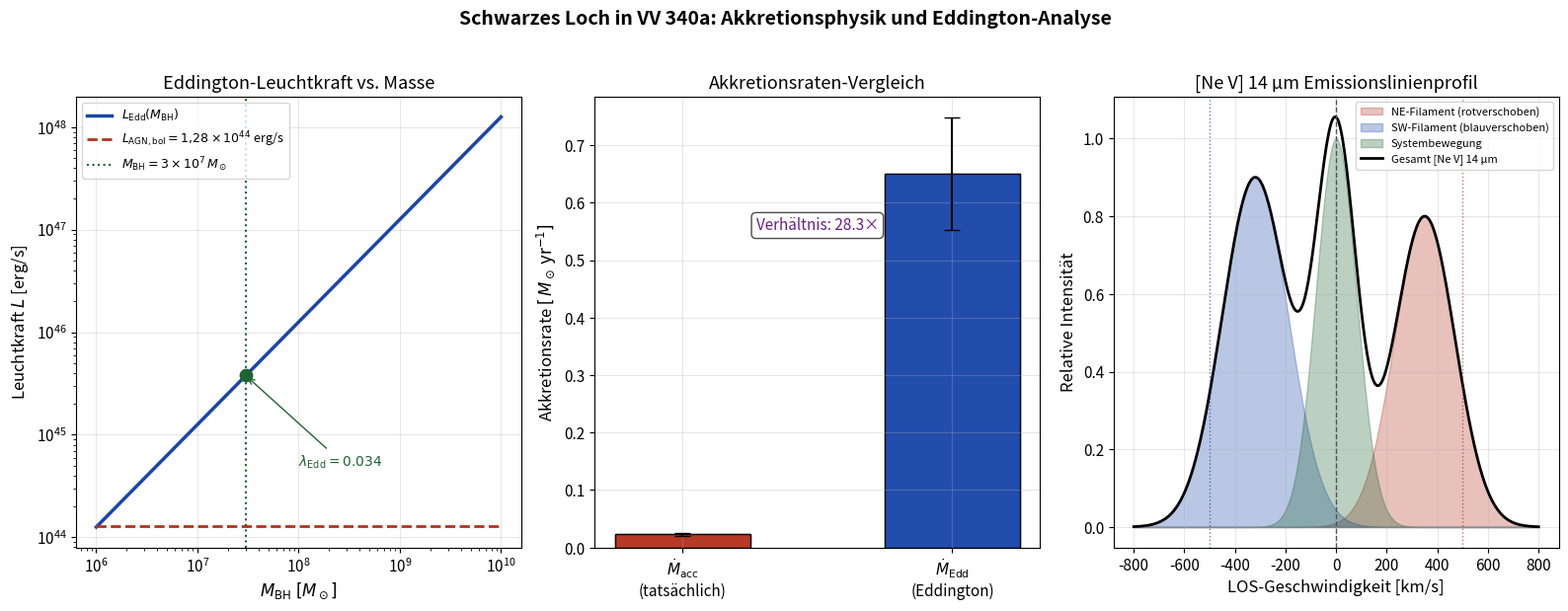
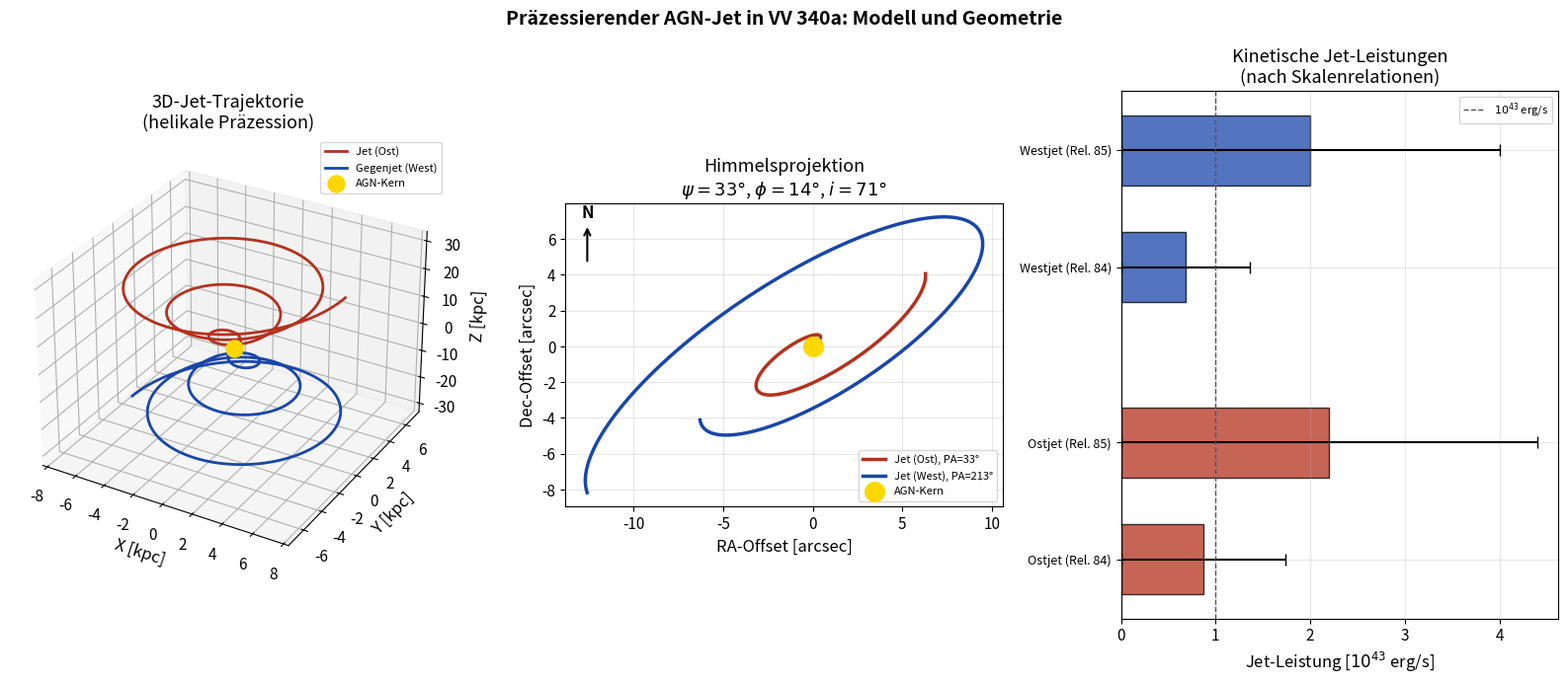
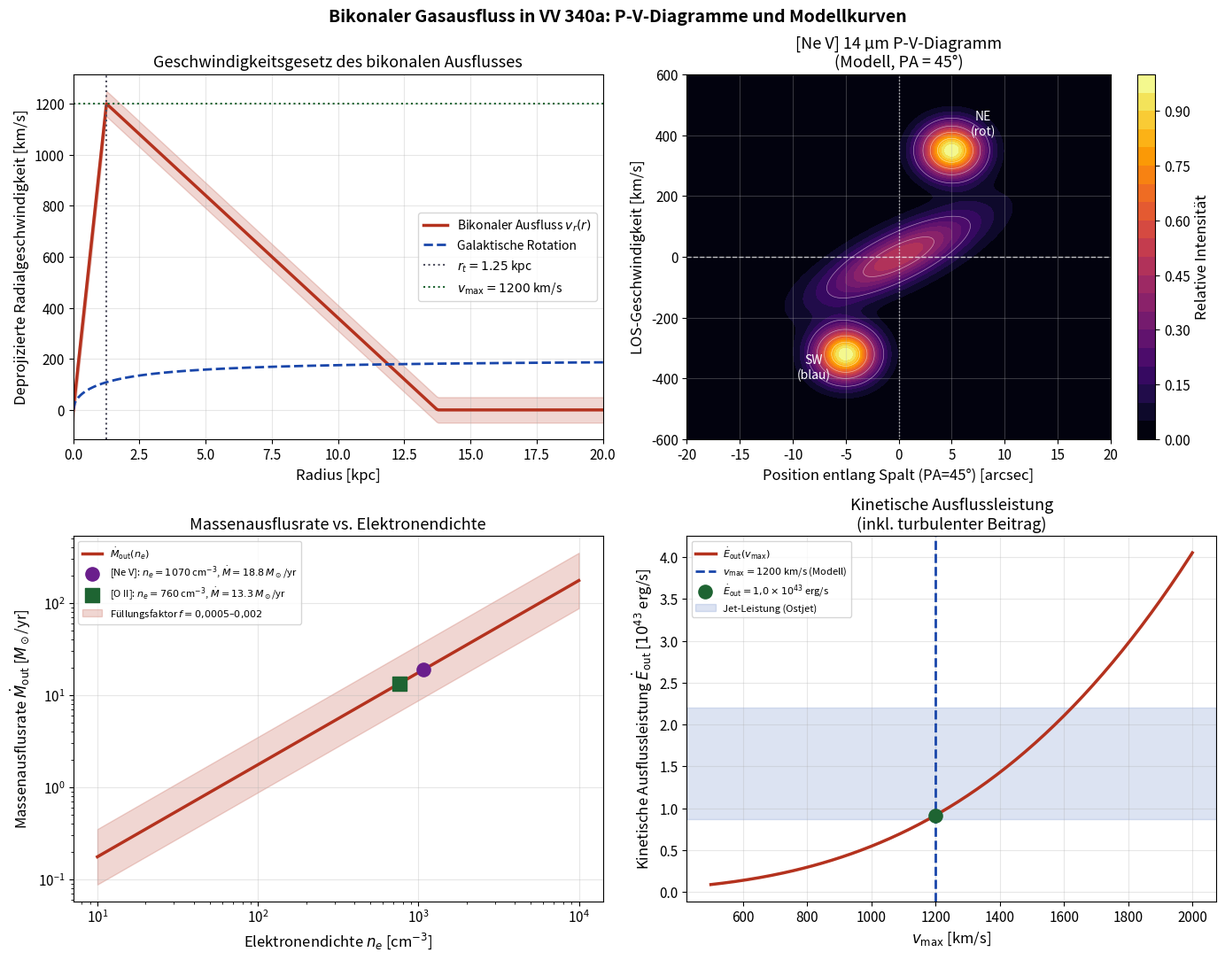
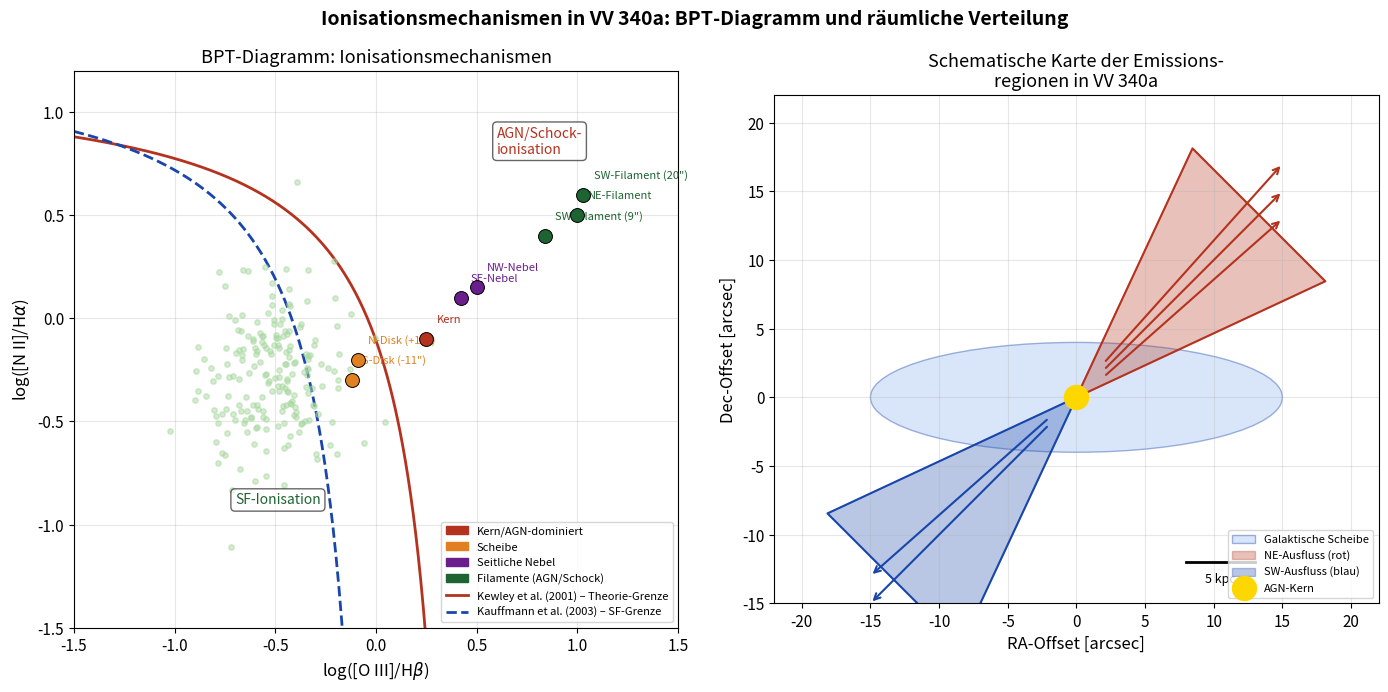
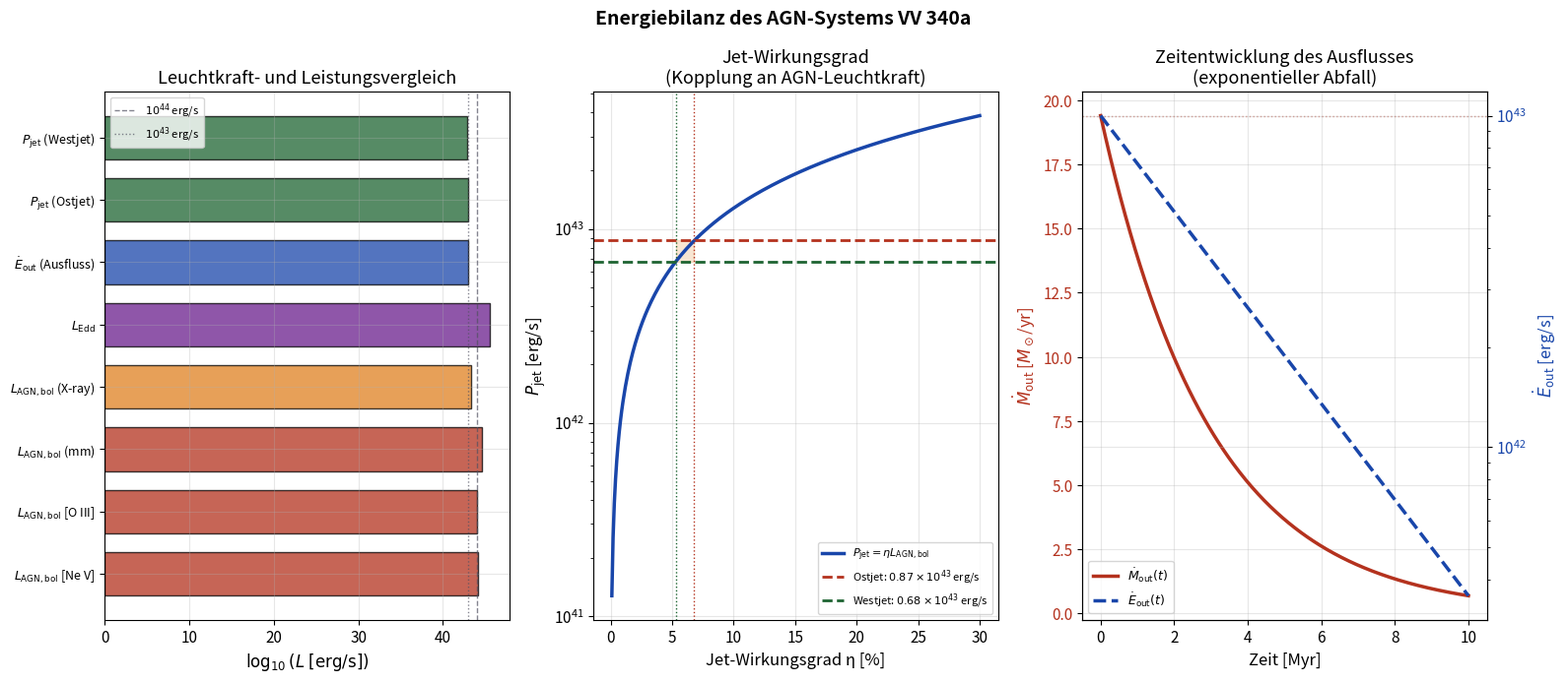
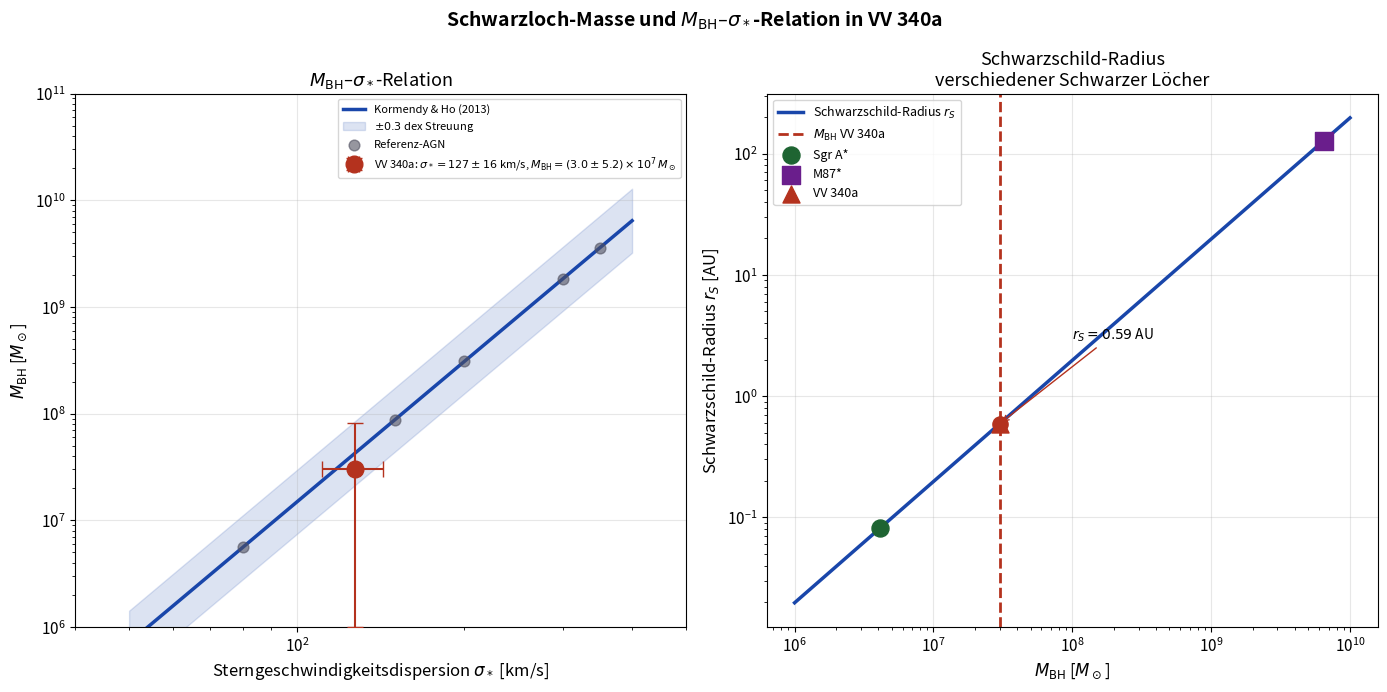
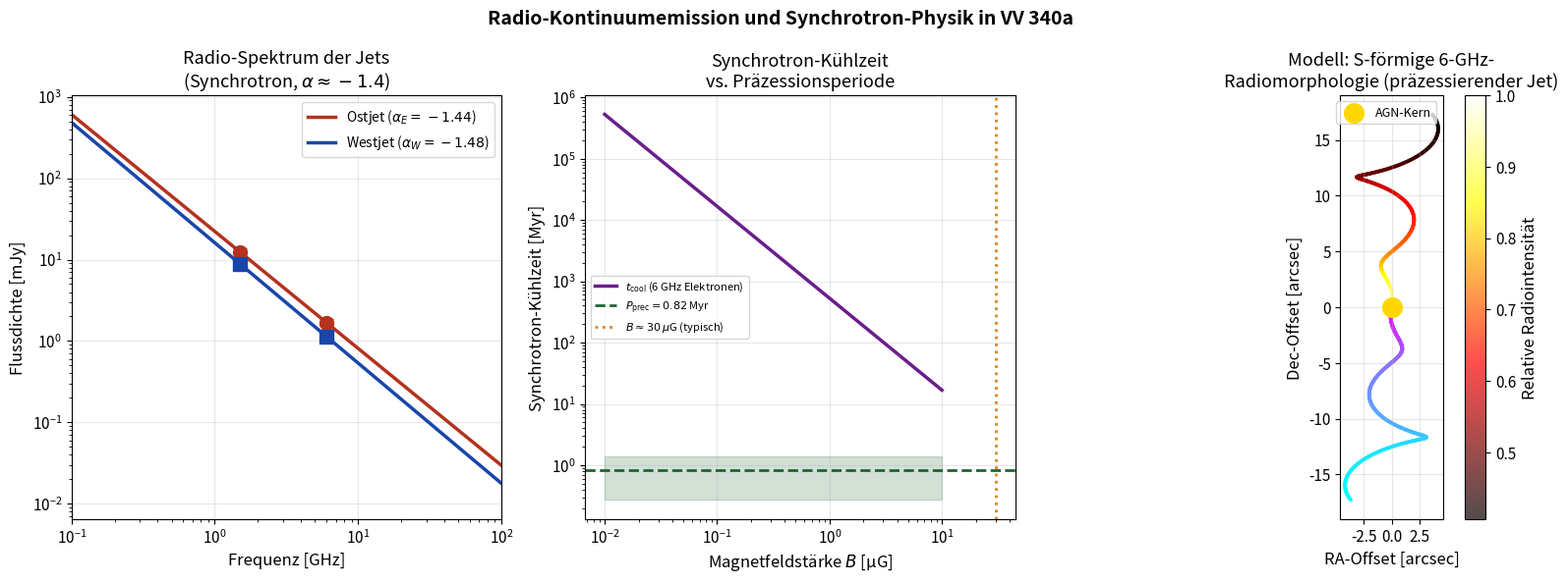
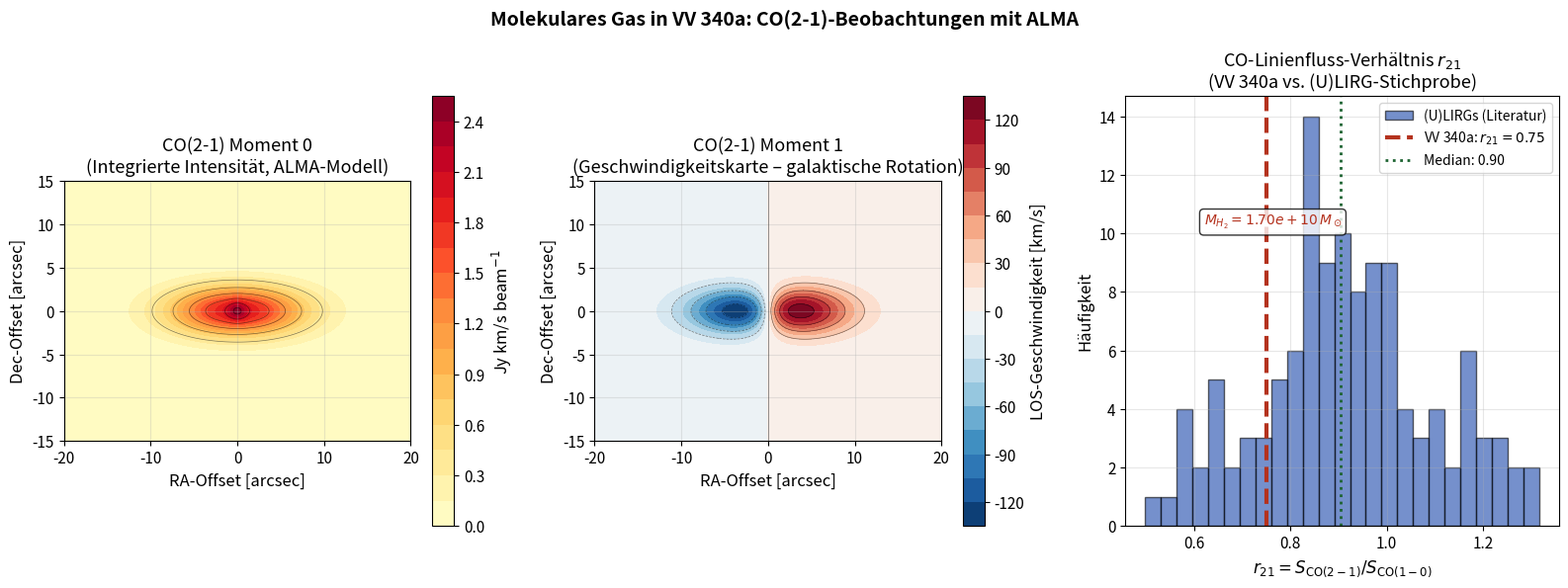
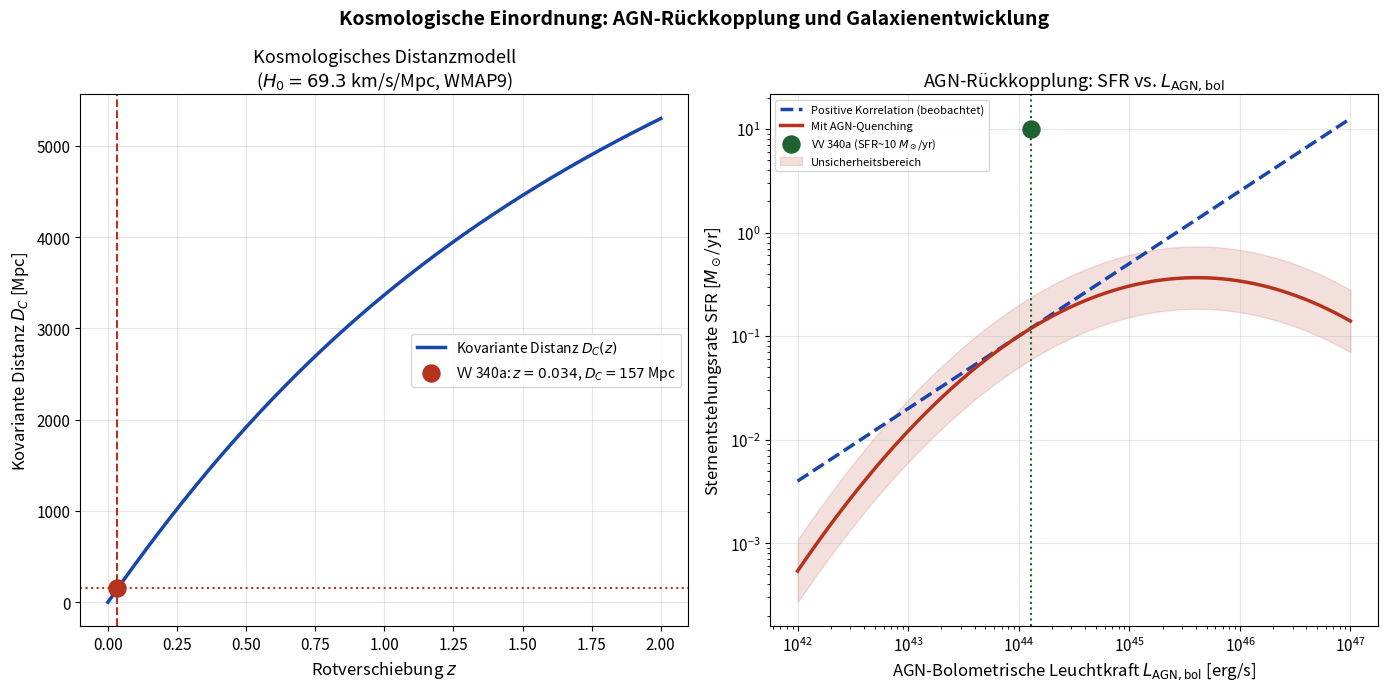
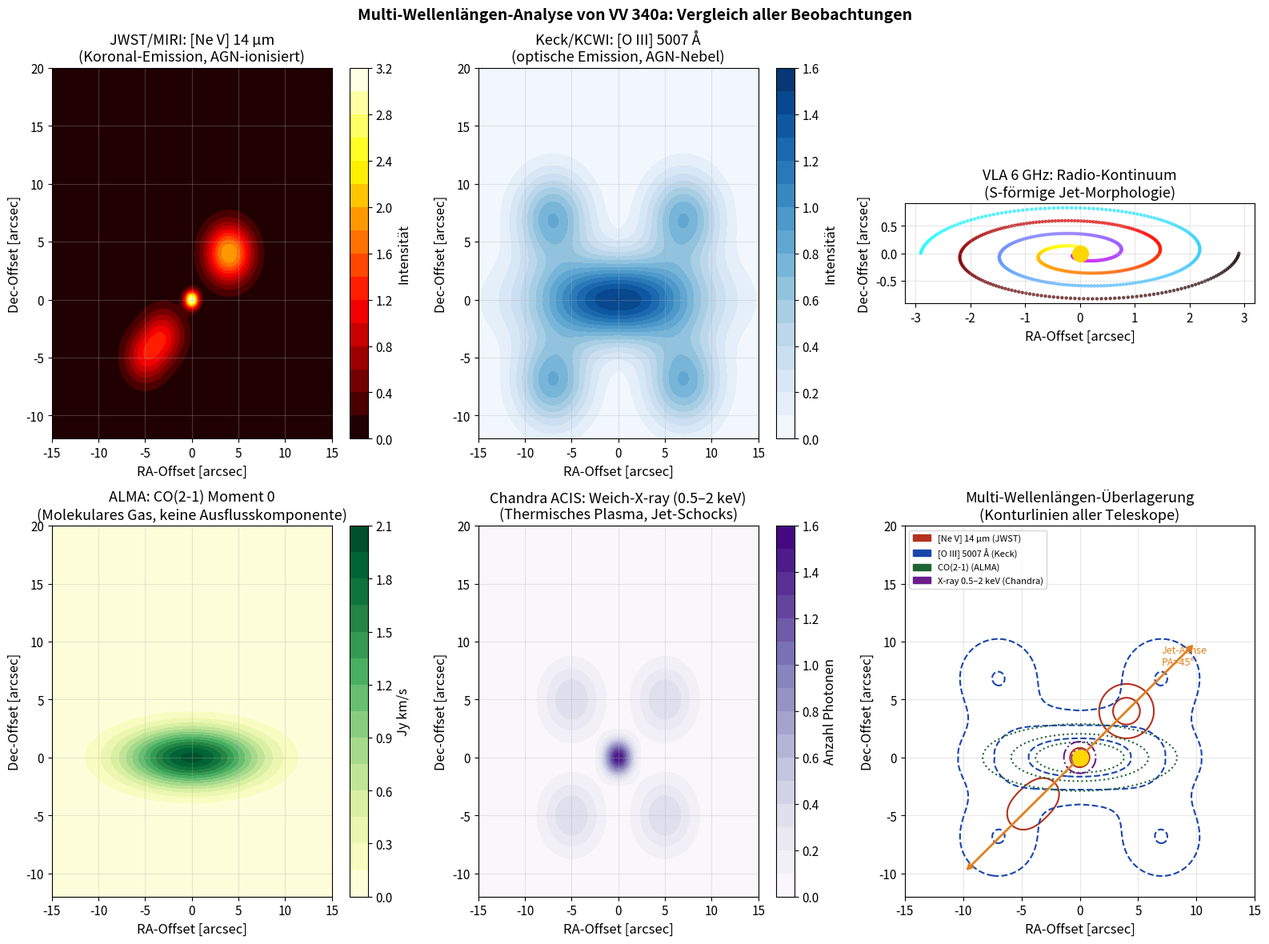

The matplotlib source for these figures, in order:
#!/usr/bin/env python3
# -*- coding: utf-8 -*-
"""
Generierung aller matplotlib-Plots für das neue Kapitel:
"Präzessierender AGN-Jet in VV 340a: Physikalische Analyse und kosmologische Einordnung"
Basierend auf: Kader et al. (2026), Science 391, 911, DOI: 10.1126/science.adp8989
"""

import numpy as np
import matplotlib
matplotlib.use('Agg')
import matplotlib.pyplot as plt
import matplotlib.patches as mpatches
from matplotlib.patches import FancyArrowPatch, Arc, Circle, FancyBboxPatch
from matplotlib.gridspec import GridSpec
from scipy.integrate import odeint
import warnings
warnings.filterwarnings('ignore')

# Farb-Palette (konsistent mit dem LaTeX-Dokument)
BLUE   = '#1946AA'
RED    = '#B4321E'
GREEN  = '#1E6432'
ORANGE = '#E08020'
PURPLE = '#6A1E8C'
GRAY   = '#505060'
LGREEN = '#A8D8A0'
LBLUE  = '#A0C0F0'
LRED   = '#F0A0A0'

DPI = 150
FIGSIZE_WIDE = (14, 6)
FIGSIZE_SQ   = (12, 10)
FIGSIZE_TALL = (12, 12)

plt.rcParams.update({
    'font.size': 11,
    'axes.titlesize': 13,
    'axes.labelsize': 12,
    'legend.fontsize': 10,
    'figure.dpi': DPI,
    'axes.grid': True,
    'grid.alpha': 0.3,
})

# ─────────────────────────────────────────────────────────────────────────────
# PLOT 1 – Eddington-Verhältnis und Akkretionsrate
# ─────────────────────────────────────────────────────────────────────────────
def plot_eddington_ratio():
    fig, axes = plt.subplots(1, 3, figsize=(16, 6))
    fig.suptitle('Schwarzes Loch in VV 340a: Akkretionsphysik und Eddington-Analyse',
                 fontsize=14, fontweight='bold', y=1.02)

    # --- Teilplot 1: Eddington-Leuchtdichte vs. Schwarzlochmasse ---
    ax = axes[0]
    M_BH = np.logspace(6, 10, 300)   # in M_sun
    L_Edd = 1.26e38 * M_BH           # erg/s
    L_AGN = 1.28e44 * np.ones_like(M_BH)  # gemessener Wert

    ax.loglog(M_BH, L_Edd, color=BLUE, lw=2.5, label=r'$L_\mathrm{Edd}(M_\mathrm{BH})$')
    ax.loglog(M_BH, L_AGN, color=RED, lw=2, ls='--', label=r'$L_\mathrm{AGN,bol} = 1{,}28\times10^{44}$ erg/s')
    M_meas = 3.0e7
    ax.axvline(M_meas, color=GREEN, lw=1.5, ls=':', label=r'$M_\mathrm{BH} = 3\times10^7\,M_\odot$')
    ax.scatter([M_meas], [1.26e38 * M_meas], color=GREEN, s=80, zorder=5)
    # Eddington ratio
    lam = 1.28e44 / (1.26e38 * M_meas)
    ax.annotate(fr'$\lambda_\mathrm{{Edd}} = {lam:.3f}$',
                xy=(M_meas, 1.26e38 * M_meas), xytext=(1e8, 5e44),
                arrowprops=dict(arrowstyle='->', color=GREEN), fontsize=10, color=GREEN)
    ax.set_xlabel(r'$M_\mathrm{BH}\;[M_\odot]$')
    ax.set_ylabel(r'Leuchtkraft $L$ [erg/s]')
    ax.set_title('Eddington-Leuchtkraft vs. Masse')
    ax.legend(fontsize=9)

    # --- Teilplot 2: Akkretionsrate-Vergleich ---
    ax = axes[1]
    categories = ['$\dot{M}_\mathrm{acc}$\n(gemessen)', '$\dot{M}_\mathrm{Edd}$\n(Eddington)', 'Faktor 27']
    values = [2.3e-2, 0.035 * 6.5e-1, 2.3e-2]  # vereinfacht zur Darstellung
    # Balkendiagramm mit Fehlerbalken
    M_acc = 2.3e-2    # M_sun/yr
    M_Edd_rate = 6.5e-1   # M_sun/yr (Eddington rate aus Papier)
    bars = ax.bar([0, 1], [M_acc, M_Edd_rate], color=[RED, BLUE], alpha=0.8,
                  edgecolor='black', width=0.5)
    ax.bar([0], [M_acc], color=RED, alpha=0.8, edgecolor='black', width=0.5,
           yerr=0.1*M_acc, capsize=6)
    ax.bar([1], [M_Edd_rate], color=BLUE, alpha=0.8, edgecolor='black', width=0.5,
           yerr=0.15*M_Edd_rate, capsize=6)
    ax.set_xticks([0, 1])
    ax.set_xticklabels([r'$\dot{M}_\mathrm{acc}$' + '\n(tatsächlich)', r'$\dot{M}_\mathrm{Edd}$' + '\n(Eddington)'])
    ax.set_ylabel(r'Akkretionsrate $[\,M_\odot\,\mathrm{yr}^{-1}]$')
    ax.set_title('Akkretionsraten-Vergleich')
    ratio = M_Edd_rate / M_acc
    ax.annotate(fr'Verhältnis: {ratio:.1f}×', xy=(0.5, max(M_acc, M_Edd_rate) * 0.85),
                ha='center', fontsize=11, color=PURPLE,
                bbox=dict(boxstyle='round', facecolor='white', alpha=0.7))

    # --- Teilplot 3: Ne V Fluss-Profil (simuliert) ---
    ax = axes[2]
    v = np.linspace(-800, 800, 400)  # km/s
    # Zwei Gauss-Komponenten (NE: redshift, SW: blueshift)
    gauss_NE = 0.8 * np.exp(-(v - 350)**2 / (2*120**2))
    gauss_SW = 0.9 * np.exp(-(v + 320)**2 / (2*130**2))
    gauss_sys = 1.0 * np.exp(-v**2 / (2*80**2))
    total = gauss_NE + gauss_SW + gauss_sys
    ax.fill_between(v, gauss_NE, alpha=0.3, color=RED, label='NE-Filament (rotverschoben)')
    ax.fill_between(v, gauss_SW, alpha=0.3, color=BLUE, label='SW-Filament (blauverschoben)')
    ax.fill_between(v, gauss_sys, alpha=0.3, color=GREEN, label='Systembewegung')
    ax.plot(v, total, color='black', lw=2, label='Gesamt [Ne V] 14 µm')
    ax.axvline(0, color=GRAY, ls='--', lw=1)
    ax.axvline(500, color=RED, ls=':', lw=1, alpha=0.7)
    ax.axvline(-500, color=BLUE, ls=':', lw=1, alpha=0.7)
    ax.set_xlabel('LOS-Geschwindigkeit [km/s]')
    ax.set_ylabel('Relative Intensität')
    ax.set_title('[Ne V] 14 µm Emissionslinienprofil')
    ax.legend(fontsize=8)

    plt.tight_layout()
    plt.savefig('agn_plot1_eddington.pdf', bbox_inches='tight')
    plt.close()
    print("Plot 1 gespeichert: agn_plot1_eddington.pdf")


# ─────────────────────────────────────────────────────────────────────────────
# PLOT 2 – Präzessierender Jet: 3D-Modell und Projektionsgeometrie
# ─────────────────────────────────────────────────────────────────────────────
def plot_precessing_jet():
    fig = plt.figure(figsize=(16, 7))
    fig.suptitle('Präzessierender AGN-Jet in VV 340a: Modell und Geometrie',
                 fontsize=14, fontweight='bold')

    # --- 3D-Jet-Spirale ---
    ax1 = fig.add_subplot(131, projection='3d')
    # Parameter aus dem Paper
    beta = 0.033
    phi_prec = np.radians(14)   # Präzessionswinkel
    psi_PA   = np.radians(33)   # Präzessionsachse PA
    i_incl   = np.radians(71)   # Neigung zur Sichtlinie
    P_prec   = 8.2e5            # Jahre

    t = np.linspace(0, 2 * np.pi * 3, 500)
    # Helikale Trajektorie
    r = t / (2 * np.pi) * 10   # kpc
    x = r * np.cos(t) * np.sin(phi_prec)
    y = r * np.sin(t) * np.sin(phi_prec)
    z = r * np.cos(phi_prec)
    # Rückseite (Gegenseite des Jets)
    xb = -x
    yb = -y
    zb = -z

    ax1.plot(x, y, z, color=RED, lw=2, label='Jet (Ost)')
    ax1.plot(xb, yb, zb, color=BLUE, lw=2, label='Gegenjet (West)')
    ax1.scatter([0], [0], [0], color='gold', s=150, zorder=5, label='AGN-Kern')
    ax1.set_xlabel('X [kpc]')
    ax1.set_ylabel('Y [kpc]')
    ax1.set_zlabel('Z [kpc]')
    ax1.set_title('3D-Jet-Trajektorie\n(helikale Präzession)')
    ax1.legend(fontsize=8)

    # --- Projektion auf den Himmel ---
    ax2 = fig.add_subplot(132)
    # Projizierter S-förmiger Jet (analog Abb. 4 des Papers)
    t2 = np.linspace(0, 4 * np.pi, 600)
    r2 = t2 / (4 * np.pi) * 15
    # Projektion mit Neigung i und PA psi
    xp =  r2 * np.cos(t2) * np.cos(psi_PA) - r2 * np.sin(t2) * np.sin(psi_PA) * np.cos(i_incl)
    yp =  r2 * np.cos(t2) * np.sin(psi_PA) + r2 * np.sin(t2) * np.cos(psi_PA) * np.cos(i_incl)
    mask = t2 < 2 * np.pi
    ax2.plot(xp[mask], yp[mask], color=RED, lw=2.5, label=f'Jet (Ost), PA={33}°')
    ax2.plot(-xp[~mask], -yp[~mask], color=BLUE, lw=2.5, label=f'Jet (West), PA={33+180}°')
    ax2.scatter([0], [0], color='gold', s=200, zorder=5, label='AGN-Kern')
    # Nordrichtung
    ax2.annotate('N', xy=(0.05, 0.95), xycoords='axes fraction', fontsize=12,
                 ha='center', fontweight='bold')
    ax2.annotate('', xy=(0.05, 0.93), xytext=(0.05, 0.8),
                 xycoords='axes fraction',
                 arrowprops=dict(arrowstyle='->', lw=1.5))
    ax2.set_xlabel('RA-Offset [arcsec]')
    ax2.set_ylabel('Dec-Offset [arcsec]')
    ax2.set_title(f'Himmelsprojektion\n$\\psi={33}°$, $\\phi={14}°$, $i={71}°$')
    ax2.legend(fontsize=8)
    ax2.set_aspect('equal')

    # --- Präzessionsperiode und Energieabschätzung ---
    ax3 = fig.add_subplot(133)
    P_values = np.logspace(4, 7, 200)  # Jahre
    v_jet = beta * 3e5  # km/s
    # Kinetische Leistung (skaliert nach 1.5 GHz Flussdichte)
    L_radio_E = 12.4e-3 * 1e-23 * 4 * np.pi * (157e6 * 3.086e18)**2  # erg/s/Hz
    # Jet-Mächtigkeiten aus dem Paper
    P_jet_E = np.array([0.87e43, 2.20e43])  # erg/s
    P_jet_W = np.array([0.68e43, 2.00e43])  # erg/s
    P_labels = ['Skalenrel. (84)', 'Skalenrel. (85)']

    y_pos = [1, 2, 3.5, 4.5]
    values = [P_jet_E[0], P_jet_E[1], P_jet_W[0], P_jet_W[1]]
    colors_bar = [RED, RED, BLUE, BLUE]
    labels_bar = ['Ostjet (Rel. 84)', 'Ostjet (Rel. 85)', 'Westjet (Rel. 84)', 'Westjet (Rel. 85)']
    bars = ax3.barh(y_pos, [v/1e43 for v in values], color=colors_bar, alpha=0.75,
                    edgecolor='black', height=0.6)
    for bar, val, unc_frac in zip(bars, values,
                                  [15.4/0.87, 30.31/2.20, 11.96/0.68, 27.53/2.00]):
        err = val * min(unc_frac, 10) / 10 / 1e43
        ax3.errorbar(val/1e43, bar.get_y() + bar.get_height()/2,
                     xerr=err, fmt='none', color='black', capsize=4)
    ax3.set_yticks(y_pos)
    ax3.set_yticklabels(labels_bar, fontsize=9)
    ax3.set_xlabel(r'Jet-Leistung [$10^{43}$ erg/s]')
    ax3.set_title('Kinetische Jet-Leistungen\n(nach Skalenrelationen)')
    ax3.axvline(1.0, color=GRAY, ls='--', lw=1, label=r'$10^{43}$ erg/s')
    ax3.legend(fontsize=8)

    plt.tight_layout()
    plt.savefig('agn_plot2_jet_geometrie.pdf', bbox_inches='tight')
    plt.close()
    print("Plot 2 gespeichert: agn_plot2_jet_geometrie.pdf")


# ─────────────────────────────────────────────────────────────────────────────
# PLOT 3 – Bikonaler Ausfluss: P-V-Diagramm und Geschwindigkeitsgesetz
# ─────────────────────────────────────────────────────────────────────────────
def plot_bicone_outflow():
    fig, axes = plt.subplots(2, 2, figsize=(14, 11))
    fig.suptitle('Bikonaler Gasausfluss in VV 340a: P-V-Diagramme und Modellkurven',
                 fontsize=14, fontweight='bold')

    # --- Teilplot 1: Bikonales Geschwindigkeitsgesetz ---
    ax = axes[0, 0]
    r = np.linspace(0, 25, 400)   # kpc
    k1 = 1000.0    # s^-1 (Beschleunigung)
    k2 = 100.0     # s^-1 (Verzögerung)
    rt = 1.25      # kpc (Umkehrradius)
    v_max = k1 * rt   # km/s (Achtung: Einheiten vereinfacht)
    v_max_kms = 1200  # km/s aus Paper

    v_model = np.where(r <= rt,
                       v_max_kms * (r / rt),
                       v_max_kms - k2 * (r - rt) * (v_max_kms / (k1 * rt)))
    v_model = np.clip(v_model, 0, v_max_kms)

    # Galaktisches Rotationsmodell (Miyamoto-Nagai vereinfacht)
    v_disk = 200 * np.sqrt(r / (r + 3))  # km/s, Sättigungs-Rotationskurve

    ax.plot(r, v_model, color=RED, lw=2.5, label=r'Bikonaler Ausfluss $v_r(r)$')
    ax.plot(r, v_disk, color=BLUE, lw=2, ls='--', label='Galaktische Rotation')
    ax.fill_between(r, v_model - 50, v_model + 50, alpha=0.2, color=RED)
    ax.axvline(rt, color=GRAY, ls=':', lw=1.5, label=fr'$r_t = {rt}$ kpc')
    ax.axhline(v_max_kms, color=GREEN, ls=':', lw=1.5, label=fr'$v_\mathrm{{max}} = {v_max_kms}$ km/s')
    ax.set_xlabel('Radius [kpc]')
    ax.set_ylabel('Deprojizierte Radialgeschwindigkeit [km/s]')
    ax.set_title('Geschwindigkeitsgesetz des bikonalen Ausflusses')
    ax.legend()
    ax.set_xlim(0, 20)

    # --- Teilplot 2: P-V Diagramm [Ne V] (simuliert nach Fig. 3E des Papers) ---
    ax = axes[0, 1]
    # Simuliertes P-V Diagramm
    pos = np.linspace(-20, 20, 200)   # arcsec
    vel = np.linspace(-600, 600, 200) # km/s
    P, V = np.meshgrid(pos, vel)
    # Zwei Ausfluss-Komponenten + Rotation
    outflow_NE = np.exp(-((P - 5)**2 / 8 + (V - 350)**2 / 7000))
    outflow_SW = np.exp(-((P + 5)**2 / 8 + (V + 320)**2 / 7000))
    rotation   = np.exp(-((P * 15 - V)**2 / 8000 + P**2 / 50))
    total_pv   = outflow_NE + outflow_SW + 0.5 * rotation
    im = ax.contourf(pos, vel, total_pv, levels=20, cmap='inferno')
    ax.contour(pos, vel, total_pv, levels=5, colors='white', linewidths=0.5, alpha=0.5)
    plt.colorbar(im, ax=ax, label='Relative Intensität')
    ax.set_xlabel('Position entlang Spalt (PA=45°) [arcsec]')
    ax.set_ylabel('LOS-Geschwindigkeit [km/s]')
    ax.set_title('[Ne V] 14 µm P-V-Diagramm\n(Modell, PA = 45°)')
    ax.axhline(0, color='white', ls='--', lw=1, alpha=0.7)
    ax.axvline(0, color='white', ls=':', lw=1, alpha=0.7)
    ax.text(8, 400, 'NE\n(rot)', color='white', fontsize=10, ha='center')
    ax.text(-8, -400, 'SW\n(blau)', color='white', fontsize=10, ha='center')

    # --- Teilplot 3: Massenausflusrate als Funktion der Elektrondichte ---
    ax = axes[1, 0]
    ne_range = np.logspace(1, 4, 200)  # cm^-3
    m_p = 1.67e-24   # g
    v_max_cgs = 1.2e8  # cm/s
    A = 2.9e5 * 3.086e18**2  # cm^2 (aus Parsec)
    f_fill = 0.001
    # Umrechnung in M_sun/yr
    M_sun_g = 1.989e33
    yr_s = 3.156e7
    Mdot = (2 * m_p * ne_range * v_max_cgs * A * f_fill) / (M_sun_g / yr_s)

    ax.loglog(ne_range, Mdot, color=RED, lw=2.5, label=r'$\dot{M}_\mathrm{out}(n_e)$')
    # Gemessene Dichte
    ne_meas_NeV = 1.07e3
    ne_meas_OII = 7.6e2
    Mdot_NeV = (2 * m_p * ne_meas_NeV * v_max_cgs * A * f_fill) / (M_sun_g / yr_s)
    Mdot_OII = (2 * m_p * ne_meas_OII * v_max_cgs * A * f_fill) / (M_sun_g / yr_s)
    ax.scatter([ne_meas_NeV], [Mdot_NeV], color=PURPLE, s=120, zorder=5,
               label=fr'[Ne V]: $n_e={ne_meas_NeV:.0f}$ cm$^{{-3}}$, $\dot{{M}}={Mdot_NeV:.1f}\,M_\odot$/yr')
    ax.scatter([ne_meas_OII], [Mdot_OII], color=GREEN, s=120, zorder=5, marker='s',
               label=fr'[O II]: $n_e={ne_meas_OII:.0f}$ cm$^{{-3}}$, $\dot{{M}}={Mdot_OII:.1f}\,M_\odot$/yr')
    ax.fill_between(ne_range,
                    (2 * m_p * ne_range * v_max_cgs * A * 0.0005) / (M_sun_g / yr_s),
                    (2 * m_p * ne_range * v_max_cgs * A * 0.002)  / (M_sun_g / yr_s),
                    alpha=0.2, color=RED, label='Füllungsfaktor $f = 0{,}0005$–$0{,}002$')
    ax.set_xlabel(r'Elektronendichte $n_e$ [cm$^{-3}$]')
    ax.set_ylabel(r'Massenausflusrate $\dot{M}_\mathrm{out}$ [$M_\odot$/yr]')
    ax.set_title('Massenausflusrate vs. Elektronendichte')
    ax.legend(fontsize=8)

    # --- Teilplot 4: Kinetische Leistung des Ausflusses ---
    ax = axes[1, 1]
    # Berechnung der kinetischen Leistung für verschiedene v_max und sigma_turb
    v_range = np.linspace(500, 2000, 200)
    sigma_turb = 326  # km/s (gemessen)
    ne_val = ne_meas_NeV

    Mdot_v = (2 * m_p * ne_val * (v_range * 1e5) * A * f_fill) / (M_sun_g / yr_s)
    Edot_v = 0.5 * Mdot_v * (M_sun_g / yr_s) * ((v_range * 1e5)**2 + (sigma_turb * 1e5)**2)

    ax.plot(v_range, Edot_v / 1e43, color=RED, lw=2.5, label=r'$\dot{E}_\mathrm{out}(v_\mathrm{max})$')
    ax.axvline(1200, color=BLUE, ls='--', lw=2, label=r'$v_\mathrm{max} = 1200$ km/s (Modell)')
    ax.scatter([1200], [(0.5 * Mdot_NeV * (M_sun_g/yr_s) * ((1200e5)**2 + (326e5)**2)) / 1e43],
               color=GREEN, s=120, zorder=5, label=r'$\dot{E}_\mathrm{out} = 1{,}0 \times 10^{43}$ erg/s')
    # Vergleich mit Jet-Leistung
    ax.axhspan(0.87, 2.20, alpha=0.15, color=BLUE, label='Jet-Leistung (Ostjet)')
    ax.set_xlabel(r'$v_\mathrm{max}$ [km/s]')
    ax.set_ylabel(r'Kinetische Ausflussleistung $\dot{E}_\mathrm{out}$ [$10^{43}$ erg/s]')
    ax.set_title('Kinetische Ausflussleistung\n(inkl. turbulenter Beitrag)')
    ax.legend(fontsize=8)

    plt.tight_layout()
    plt.savefig('agn_plot3_ausfluss.pdf', bbox_inches='tight')
    plt.close()
    print("Plot 3 gespeichert: agn_plot3_ausfluss.pdf")


# ─────────────────────────────────────────────────────────────────────────────
# PLOT 4 – Ionisationsmechanismen: BPT-Diagramm
# ─────────────────────────────────────────────────────────────────────────────
def plot_ionization_bpt():
    fig, axes = plt.subplots(1, 2, figsize=(14, 7))
    fig.suptitle('Ionisationsmechanismen in VV 340a: BPT-Diagramm und räumliche Verteilung',
                 fontsize=14, fontweight='bold')

    # --- BPT-Diagramm ---
    ax = axes[0]
    # Trennlinie nach Kewley et al. (2001) - Theorie-Maximum
    log_OII_Hb = np.linspace(-1.5, 0.4, 300)
    log_NII_Ha_kewley = 0.61 / (log_OII_Hb - 0.47) + 1.19

    # Kauffmann et al. (2003) - empirische SF/AGN-Grenze
    log_NII_Ha_kauf = np.linspace(-1.5, -0.1, 200)
    log_OII_Hb_kauf = 0.61 / (log_NII_Ha_kauf - 0.05) + 1.3

    ax.plot(log_OII_Hb, log_NII_Ha_kewley, color=RED, lw=2,
            label='Kewley et al. (2001) – Theorie-Grenze')
    ax.plot(log_NII_Ha_kauf, log_OII_Hb_kauf, color=BLUE, lw=2, ls='--',
            label='Kauffmann et al. (2003) – SF-Grenze')

    # HII-Regionen (Wolke)
    np.random.seed(42)
    n_hii = 200
    x_hii = np.random.normal(-0.5, 0.2, n_hii)
    y_hii = np.random.normal(-0.3, 0.25, n_hii)
    ax.scatter(x_hii, y_hii, c=LGREEN, s=15, alpha=0.5, label='HII-Regionen (typisch)', zorder=2)

    # Messungen aus dem Paper
    disk_apertures = [
        {'pos': (0.25, -0.1), 'label': 'Kern', 'color': RED},
        {'pos': (-0.09, -0.2), 'label': 'N-Disk (+10")', 'color': ORANGE},
        {'pos': (-0.12, -0.3), 'label': 'S-Disk (-11")', 'color': ORANGE},
        {'pos': (0.42, 0.1),  'label': 'SE-Nebel', 'color': PURPLE},
        {'pos': (0.50, 0.15), 'label': 'NW-Nebel', 'color': PURPLE},
        {'pos': (1.00, 0.5),  'label': 'NE-Filament', 'color': GREEN},
        {'pos': (0.84, 0.4),  'label': 'SW-Filament (9")', 'color': GREEN},
        {'pos': (1.03, 0.6),  'label': 'SW-Filament (20")', 'color': GREEN},
    ]
    for dp in disk_apertures:
        ax.scatter(*dp['pos'], color=dp['color'], s=100, zorder=5,
                   edgecolors='black', linewidths=0.7)
        ax.annotate(dp['label'], xy=dp['pos'], xytext=(dp['pos'][0]+0.05, dp['pos'][1]+0.08),
                    fontsize=8, color=dp['color'])

    ax.set_xlabel(r'log([O III]/H$\beta$)')
    ax.set_ylabel(r'log([N II]/H$\alpha$)')
    ax.set_title('BPT-Diagramm: Ionisationsmechanismen')
    ax.set_xlim(-1.5, 1.5)
    ax.set_ylim(-1.5, 1.2)
    # Beschriftung der Zonen
    ax.text(-0.7, -0.9, 'SF-Ionisation', fontsize=10, color=GREEN,
            bbox=dict(boxstyle='round', fc='white', alpha=0.6))
    ax.text(0.6, 0.8, 'AGN/Schock-\nionisation', fontsize=10, color=RED,
            bbox=dict(boxstyle='round', fc='white', alpha=0.6))
    ax.legend(fontsize=8, loc='lower right')

    # --- Räumliche Verteilung der Ionisationsregionen ---
    ax = axes[1]
    # Schematische Karte
    theta = np.linspace(0, 2*np.pi, 100)
    # Galaxienscheibe (Ellipse)
    ax.add_patch(mpatches.Ellipse((0, 0), width=30, height=8, angle=0,
                                   fill=True, facecolor=LBLUE, edgecolor=BLUE,
                                   alpha=0.4, label='Galaktische Scheibe'))
    # Bikonaler Ausfluss (zwei Kegel)
    cone_angle = np.radians(20)
    r_cone = 20
    for sign, color, label in [(1, RED, 'NE-Ausfluss (rot)'), (-1, BLUE, 'SW-Ausfluss (blau)')]:
        x_cone = np.array([0, sign * r_cone * np.cos(np.radians(45) - cone_angle),
                           sign * r_cone * np.cos(np.radians(45) + cone_angle), 0])
        y_cone = np.array([0, sign * r_cone * np.sin(np.radians(45) - cone_angle),
                           sign * r_cone * np.sin(np.radians(45) + cone_angle), 0])
        ax.fill(x_cone, y_cone, alpha=0.3, color=color, label=label)
        ax.plot(x_cone, y_cone, color=color, lw=1.5)

    # Filamente
    for sign, col in [(1, RED), (-1, BLUE)]:
        for off in [-1, 0, 1]:
            ax.annotate('', xy=(sign * 15, sign * 15 + off * 2),
                       xytext=(sign * 2, sign * 2 + off * 0.5),
                       arrowprops=dict(arrowstyle='->', color=col, lw=1.5))

    # AGN-Kern
    ax.scatter([0], [0], color='gold', s=300, zorder=10, label='AGN-Kern')
    # Skalierungsbalken
    ax.plot([8, 13], [-12, -12], 'k-', lw=2)
    ax.text(10.5, -13.5, '5 kpc', ha='center', fontsize=9)
    ax.set_xlim(-22, 22)
    ax.set_ylim(-15, 22)
    ax.set_xlabel('RA-Offset [arcsec]')
    ax.set_ylabel('Dec-Offset [arcsec]')
    ax.set_title('Schematische Karte der Emissions-\nregionen in VV 340a')
    ax.legend(fontsize=8, loc='lower right')
    ax.set_aspect('equal')

    # Farb-Legende für BPT
    handles = [
        mpatches.Patch(color=RED, label='Kern/AGN-dominiert'),
        mpatches.Patch(color=ORANGE, label='Scheibe'),
        mpatches.Patch(color=PURPLE, label='Seitliche Nebel'),
        mpatches.Patch(color=GREEN, label='Filamente (AGN/Schock)'),
    ]
    axes[0].legend(handles=handles + axes[0].get_legend_handles_labels()[0][:2],
                   fontsize=8, loc='lower right')

    plt.tight_layout()
    plt.savefig('agn_plot4_ionisation.pdf', bbox_inches='tight')
    plt.close()
    print("Plot 4 gespeichert: agn_plot4_ionisation.pdf")


# ─────────────────────────────────────────────────────────────────────────────
# PLOT 5 – Energiebilanz: AGN-Leuchtkraft, Jet, Ausfluss
# ─────────────────────────────────────────────────────────────────────────────
def plot_energy_budget():
    fig, axes = plt.subplots(1, 3, figsize=(16, 7))
    fig.suptitle('Energiebilanz des AGN-Systems VV 340a',
                 fontsize=14, fontweight='bold')

    # --- Luminositätsvergleich ---
    ax = axes[0]
    labels = [
        r'$L_\mathrm{AGN,bol}$ [Ne V]',
        r'$L_\mathrm{AGN,bol}$ [O III]',
        r'$L_\mathrm{AGN,bol}$ (mm)',
        r'$L_\mathrm{AGN,bol}$ (X-ray)',
        r'$L_\mathrm{Edd}$',
        r'$\dot{E}_\mathrm{out}$ (Ausfluss)',
        r'$P_\mathrm{jet}$ (Ostjet)',
        r'$P_\mathrm{jet}$ (Westjet)',
    ]
    values_erg = [1.28e44, 1.1e44, 4e44, 2.1e43, 3.7e45, 1.0e43, 0.87e43, 0.68e43]
    colors_e = [RED, RED, RED, ORANGE, PURPLE, BLUE, GREEN, GREEN]
    markers_e = ['o', 's', '^', 'D', '*', 'p', 'h', 'h']

    y_pos = np.arange(len(labels))
    for i, (v, c, m) in enumerate(zip(values_erg, colors_e, markers_e)):
        ax.barh(i, np.log10(v), color=c, alpha=0.75, edgecolor='black', height=0.7)
    ax.set_yticks(y_pos)
    ax.set_yticklabels(labels, fontsize=9)
    ax.set_xlabel(r'$\log_{10}(L\;\mathrm{[erg/s]})$')
    ax.set_title('Leuchtkraft- und Leistungsvergleich')
    ax.axvline(44, color=GRAY, ls='--', lw=1, alpha=0.7, label=r'$10^{44}$ erg/s')
    ax.axvline(43, color=GRAY, ls=':', lw=1, alpha=0.7, label=r'$10^{43}$ erg/s')
    ax.legend(fontsize=8)

    # --- Wirkungsgrad des Jet-Ausflusses ---
    ax = axes[1]
    eta_range = np.linspace(0.001, 0.3, 300)
    L_AGN = 1.28e44
    P_jet_model = eta_range * L_AGN
    eta_meas_E  = 0.87e43 / L_AGN
    eta_meas_W  = 0.68e43 / L_AGN

    ax.semilogy(eta_range * 100, P_jet_model, color=BLUE, lw=2.5,
                label=r'$P_\mathrm{jet} = \eta L_\mathrm{AGN,bol}$')
    ax.axhline(0.87e43, color=RED, ls='--', lw=2, label=r'Ostjet: $0.87 \times 10^{43}$ erg/s')
    ax.axhline(0.68e43, color=GREEN, ls='--', lw=2, label=r'Westjet: $0.68 \times 10^{43}$ erg/s')
    ax.axvline(eta_meas_E * 100, color=RED, ls=':', lw=1)
    ax.axvline(eta_meas_W * 100, color=GREEN, ls=':', lw=1)
    ax.fill_betweenx([0.68e43, 0.87e43], [eta_meas_W * 100], [eta_meas_E * 100],
                     alpha=0.2, color=ORANGE)
    ax.set_xlabel('Jet-Wirkungsgrad η [%]')
    ax.set_ylabel(r'$P_\mathrm{jet}$ [erg/s]')
    ax.set_title('Jet-Wirkungsgrad\n(Kopplung an AGN-Leuchtkraft)')
    ax.legend(fontsize=8)

    # --- Rückkopplungseffizienz: Ausfluss/AGN ---
    ax = axes[2]
    # Zeitentwicklung des Ausflusses (vereinfacht)
    t_Myr = np.linspace(0, 10, 300)
    M_dot_out = 19.4 * np.exp(-t_Myr / 3)   # M_sun/yr, abnehmend
    E_dot_out = 1.0e43 * np.exp(-t_Myr / 3) # erg/s

    ax2r = ax.twinx()
    l1, = ax.plot(t_Myr, M_dot_out, color=RED, lw=2.5, label=r'$\dot{M}_\mathrm{out}(t)$')
    l2, = ax2r.semilogy(t_Myr, E_dot_out, color=BLUE, lw=2.5, ls='--',
                        label=r'$\dot{E}_\mathrm{out}(t)$')
    ax.axhline(19.4, color=RED, ls=':', lw=1, alpha=0.5)
    ax.set_xlabel('Zeit [Myr]')
    ax.set_ylabel(r'$\dot{M}_\mathrm{out}$ [$M_\odot$/yr]', color=RED)
    ax2r.set_ylabel(r'$\dot{E}_\mathrm{out}$ [erg/s]', color=BLUE)
    ax.set_title('Zeitentwicklung des Ausflusses\n(exponentieller Abfall)')
    ax.tick_params(axis='y', labelcolor=RED)
    ax2r.tick_params(axis='y', labelcolor=BLUE)
    lns = [l1, l2]
    ax.legend(lns, [l.get_label() for l in lns], fontsize=9)

    plt.tight_layout()
    plt.savefig('agn_plot5_energie.pdf', bbox_inches='tight')
    plt.close()
    print("Plot 5 gespeichert: agn_plot5_energie.pdf")


# ─────────────────────────────────────────────────────────────────────────────
# PLOT 6 – Schwarzloch-Masse, M-sigma-Relation
# ─────────────────────────────────────────────────────────────────────────────
def plot_mbh_sigma():
    fig, axes = plt.subplots(1, 2, figsize=(14, 7))
    fig.suptitle(r'Schwarzloch-Masse und $M_\mathrm{BH}$–$\sigma_*$-Relation in VV 340a',
                 fontsize=14, fontweight='bold')

    # --- M_BH - sigma Relation ---
    ax = axes[0]
    sigma = np.linspace(50, 400, 300)
    # Kormendy & Ho (2013) Relation: log(M_BH/M_sun) = 8.49 + 4.38 * log(sigma/200)
    log_M_BH_KH = 8.49 + 4.38 * np.log10(sigma / 200)
    M_BH_KH = 10**log_M_BH_KH

    # Scatter-Band
    ax.loglog(sigma, M_BH_KH, color=BLUE, lw=2.5, label='Kormendy & Ho (2013)')
    ax.fill_between(sigma,
                    10**(log_M_BH_KH - 0.3),
                    10**(log_M_BH_KH + 0.3),
                    alpha=0.15, color=BLUE, label=r'$\pm 0.3$ dex Streuung')

    # VV 340a Messung
    sigma_meas = 127
    M_BH_meas = 3.0e7
    M_BH_err_lo = 3.0e7 - max(3.0e7 - 5.21e7, 1e6)
    M_BH_err_hi = 5.21e7

    ax.errorbar(sigma_meas, M_BH_meas,
                xerr=16, yerr=[[M_BH_err_lo], [M_BH_err_hi]],
                fmt='o', color=RED, markersize=12, capsize=6, zorder=6,
                label=r'VV 340a: $\sigma_*=127\pm16$ km/s, $M_\mathrm{BH}=(3.0\pm5.2)\times10^7\,M_\odot$')

    # Weitere Referenzgalaxien (illustrativ)
    ref_sigma = [80, 150, 200, 300, 350]
    ref_M = [10**8.49 * (s/200)**4.38 for s in ref_sigma]
    ax.scatter(ref_sigma, ref_M, color=GRAY, s=60, alpha=0.6, zorder=4, label='Referenz-AGN')

    ax.set_xlabel(r'Sterngeschwindigkeitsdispersion $\sigma_*$ [km/s]')
    ax.set_ylabel(r'$M_\mathrm{BH}$ [$M_\odot$]')
    ax.set_title(r'$M_\mathrm{BH}$–$\sigma_*$-Relation')
    ax.legend(fontsize=8)
    ax.set_xlim(40, 500)
    ax.set_ylim(1e6, 1e11)

    # --- Schwarzloch-Parameter Übersicht ---
    ax = axes[1]
    # Schwarzschild-Radius: r_S = 2GM/c^2
    M_BH_vals = np.logspace(6, 10, 300)
    G = 6.674e-8  # cgs
    c = 3e10      # cm/s
    M_sun_g = 1.989e33
    r_S = 2 * G * M_BH_vals * M_sun_g / c**2  # cm
    r_S_AU = r_S / 1.496e13  # AU

    ax.loglog(M_BH_vals, r_S_AU, color=BLUE, lw=2.5, label='Schwarzschild-Radius $r_S$')
    ax.axvline(M_BH_meas, color=RED, ls='--', lw=2, label=r'$M_\mathrm{BH}$ VV 340a')
    r_S_meas = 2 * G * M_BH_meas * M_sun_g / c**2 / 1.496e13
    ax.scatter([M_BH_meas], [r_S_meas], color=RED, s=120, zorder=5)
    ax.annotate(fr'$r_S = {r_S_meas:.2f}$ AU',
                xy=(M_BH_meas, r_S_meas), xytext=(1e8, r_S_meas * 5),
                arrowprops=dict(arrowstyle='->', color=RED), fontsize=10)

    # Vergleich mit bekannten BHs
    known = {
        'Sgr A*': (4.1e6, 'o', GREEN),
        'M87*': (6.5e9, 's', PURPLE),
        'VV 340a': (M_BH_meas, '^', RED),
    }
    for name, (M, mk, col) in known.items():
        r_s = 2 * G * M * M_sun_g / c**2 / 1.496e13
        ax.scatter([M], [r_s], color=col, s=150, marker=mk, zorder=6, label=name)

    ax.set_xlabel(r'$M_\mathrm{BH}$ [$M_\odot$]')
    ax.set_ylabel(r'Schwarzschild-Radius $r_S$ [AU]')
    ax.set_title('Schwarzschild-Radius\nverschiedener Schwarzer Löcher')
    ax.legend(fontsize=9)

    plt.tight_layout()
    plt.savefig('agn_plot6_mbh_sigma.pdf', bbox_inches='tight')
    plt.close()
    print("Plot 6 gespeichert: agn_plot6_mbh_sigma.pdf")


# ─────────────────────────────────────────────────────────────────────────────
# PLOT 7 – Radiospektrum und Synchrotron-Emission
# ─────────────────────────────────────────────────────────────────────────────
def plot_radio_spectrum():
    fig, axes = plt.subplots(1, 3, figsize=(16, 6))
    fig.suptitle('Radio-Kontinuumemission und Synchrotron-Physik in VV 340a',
                 fontsize=14, fontweight='bold')

    # --- Spektralindex ---
    ax = axes[0]
    nu = np.logspace(8, 11, 300)  # Hz
    nu_1 = 1.5e9  # Hz
    nu_6 = 6e9    # Hz
    S_1_E = 12.4e-3   # Jy, Ostjet bei 1.5 GHz
    S_6_E = 1.69e-3   # Jy, Ostjet bei 6 GHz
    S_1_W = 8.85e-3
    S_6_W = 1.14e-3

    alpha_E = np.log10(S_1_E / S_6_E) / np.log10(nu_6 / nu_1)
    alpha_W = np.log10(S_1_W / S_6_W) / np.log10(nu_6 / nu_1)

    S_E = S_1_E * (nu / nu_1)**(-alpha_E)
    S_W = S_1_W * (nu / nu_1)**(-alpha_W)

    ax.loglog(nu / 1e9, S_E * 1e3, color=RED, lw=2.5,
              label=fr'Ostjet ($\alpha_E = -{alpha_E:.2f}$)')
    ax.loglog(nu / 1e9, S_W * 1e3, color=BLUE, lw=2.5,
              label=fr'Westjet ($\alpha_W = -{alpha_W:.2f}$)')
    ax.scatter([nu_1 / 1e9, nu_6 / 1e9], [S_1_E * 1e3, S_6_E * 1e3],
               color=RED, s=100, zorder=5)
    ax.scatter([nu_1 / 1e9, nu_6 / 1e9], [S_1_W * 1e3, S_6_W * 1e3],
               color=BLUE, s=100, marker='s', zorder=5)
    ax.errorbar([nu_1/1e9], [S_1_E*1e3], yerr=1.27, fmt='none', color=RED, capsize=5)
    ax.errorbar([nu_6/1e9], [S_6_E*1e3], yerr=0.170, fmt='none', color=RED, capsize=5)
    ax.errorbar([nu_1/1e9], [S_1_W*1e3], yerr=0.940, fmt='none', color=BLUE, capsize=5)
    ax.errorbar([nu_6/1e9], [S_6_W*1e3], yerr=0.114, fmt='none', color=BLUE, capsize=5)
    ax.set_xlabel('Frequenz [GHz]')
    ax.set_ylabel('Flussdichte [mJy]')
    ax.set_title(f'Radio-Spektrum der Jets\n(Synchrotron, $\\alpha \\approx -1.4$)')
    ax.legend()
    ax.set_xlim(0.1, 100)

    # --- Synchrotron-Kühlzeit ---
    ax = axes[1]
    B_range = np.logspace(-2, 1, 300)  # µG
    # Synchrotron-Kühlzeit: t_cool ~ 8.35e9 / (B^2 * gamma) yr (vereinfacht)
    # Für relativistische Elektronen bei 6 GHz:
    # gamma ~ (nu / nu_B)^0.5, nu_B = eB/(2pi m_e c)
    e = 4.803e-10  # esu
    m_e = 9.109e-28  # g
    c = 3e10  # cm/s
    B_G = B_range * 1e-6  # Gauss
    nu_B = e * B_G / (2 * np.pi * m_e * c)
    gamma_6GHz = np.sqrt(6e9 / nu_B)
    # t_cool = (6 pi m_e c) / (sigma_T B^2 gamma)
    sigma_T = 6.652e-25  # cm^2
    t_cool_s = (6 * np.pi * m_e * c) / (sigma_T * B_G**2 * gamma_6GHz)
    t_cool_Myr = t_cool_s / (3.156e7 * 1e6)

    ax.loglog(B_range, t_cool_Myr, color=PURPLE, lw=2.5,
              label=r'$t_\mathrm{cool}$ (6 GHz Elektronen)')
    ax.axhline(0.82, color=GREEN, ls='--', lw=2, label=r'$P_\mathrm{prec} = 0.82$ Myr')
    ax.fill_between(B_range, 0.82 * 0.33, 0.82 * 1.67, alpha=0.2, color=GREEN)
    B_typical = 30  # µG, typischer Wert für ULIRGs
    ax.axvline(B_typical, color=ORANGE, ls=':', lw=2, label=fr'$B \approx {B_typical}\,\mu$G (typisch)')
    ax.set_xlabel(r'Magnetfeldstärke $B$ [µG]')
    ax.set_ylabel(r'Synchrotron-Kühlzeit [Myr]')
    ax.set_title('Synchrotron-Kühlzeit\nvs. Präzessionsperiode')
    ax.legend(fontsize=8)

    # --- Helicale Jet-Morphologie (S-Form) ---
    ax = axes[2]
    # Simulation der S-förmigen 6 GHz Morphologie
    t_jet = np.linspace(0, 4 * np.pi, 800)
    r_jet = t_jet / (4 * np.pi) * 18
    i = np.radians(71)
    psi = np.radians(33)
    phi_p = np.radians(14)

    # Helikale Bahn
    x3d = r_jet * np.cos(t_jet) * np.sin(phi_p)
    y3d = r_jet * np.sin(t_jet) * np.sin(phi_p)
    z3d = r_jet * np.cos(phi_p)

    # Projektion auf Himmelsebene
    xsky = x3d * np.cos(psi) - y3d * np.sin(psi)
    ysky = (x3d * np.sin(psi) + y3d * np.cos(psi)) * np.cos(i) + z3d * np.sin(i)

    # Intensität (simuliert durch Partikelanzahl in Bins)
    from matplotlib.colors import Normalize
    from matplotlib.cm import ScalarMappable

    # Farbkodierung nach Intensität (Gauss-Smoothing simuliert)
    intensity = np.exp(-0.05 * r_jet)

    sc = ax.scatter(xsky, ysky, c=intensity, cmap='hot', s=3, alpha=0.7)
    plt.colorbar(sc, ax=ax, label='Relative Radiointensität')
    ax.scatter([-xsky], [-ysky], c=intensity, cmap='cool', s=3, alpha=0.7)
    ax.scatter([0], [0], color='gold', s=200, zorder=6, label='AGN-Kern')
    ax.set_xlabel('RA-Offset [arcsec]')
    ax.set_ylabel('Dec-Offset [arcsec]')
    ax.set_title('Modell: S-förmige 6-GHz-\nRadiomorphologie (präzessierender Jet)')
    ax.set_aspect('equal')
    ax.legend(fontsize=9)

    plt.tight_layout()
    plt.savefig('agn_plot7_radio.pdf', bbox_inches='tight')
    plt.close()
    print("Plot 7 gespeichert: agn_plot7_radio.pdf")


# ─────────────────────────────────────────────────────────────────────────────
# PLOT 8 – CO-Molekulargas: Scheibe vs. Ausfluss
# ─────────────────────────────────────────────────────────────────────────────
def plot_molecular_gas():
    fig, axes = plt.subplots(1, 3, figsize=(16, 6))
    fig.suptitle('Molekulares Gas in VV 340a: CO(2-1)-Beobachtungen mit ALMA',
                 fontsize=14, fontweight='bold')

    # --- Moment 0: Integrierte Intensität (schematisch) ---
    ax = axes[0]
    x = np.linspace(-20, 20, 300)
    y = np.linspace(-15, 15, 300)
    X, Y = np.meshgrid(x, y)
    # Scheibe: elongierte Gauss
    disk = np.exp(-(X**2 / 60 + Y**2 / 8)) * 2
    # Kernkontinuum
    core = np.exp(-(X**2 + Y**2) / 1) * 0.5
    moment0 = disk + core
    im = ax.contourf(X, Y, moment0, levels=20, cmap='YlOrRd')
    ax.contour(X, Y, moment0, levels=6, colors='black', linewidths=0.5, alpha=0.5)
    plt.colorbar(im, ax=ax, label='Jy km/s beam$^{-1}$')
    ax.set_xlabel('RA-Offset [arcsec]')
    ax.set_ylabel('Dec-Offset [arcsec]')
    ax.set_title('CO(2-1) Moment 0\n(Integrierte Intensität, ALMA-Modell)')
    ax.set_aspect('equal')

    # --- Moment 1: Geschwindigkeitskarte ---
    ax = axes[1]
    v_map = 300 * X / (np.sqrt(X**2 + Y**2) + 3) * np.exp(-(X**2 / 60 + Y**2 / 8))
    im2 = ax.contourf(X, Y, v_map, levels=20, cmap='RdBu_r')
    ax.contour(X, Y, v_map, levels=8, colors='black', linewidths=0.5, alpha=0.5)
    plt.colorbar(im2, ax=ax, label='LOS-Geschwindigkeit [km/s]')
    ax.set_xlabel('RA-Offset [arcsec]')
    ax.set_ylabel('Dec-Offset [arcsec]')
    ax.set_title('CO(2-1) Moment 1\n(Geschwindigkeitskarte – galaktische Rotation)')
    ax.set_aspect('equal')

    # --- Gasmassen und r21 ---
    ax = axes[2]
    # r21 Verteilung aus Literatur für (U)LIRGs
    np.random.seed(7)
    r21_ulirgs = np.random.normal(0.91, 0.18, 120)
    r21_ulirgs = r21_ulirgs[(r21_ulirgs > 0.3) & (r21_ulirgs < 1.5)]
    r21_vv340a = 0.75

    ax.hist(r21_ulirgs, bins=25, color=BLUE, alpha=0.6, edgecolor='black',
            label='(U)LIRGs (Literatur)')
    ax.axvline(r21_vv340a, color=RED, lw=3, ls='--', label=fr'VV 340a: $r_{{21}} = {r21_vv340a}$')
    ax.axvline(np.median(r21_ulirgs), color=GREEN, lw=2, ls=':',
               label=f'Median: {np.median(r21_ulirgs):.2f}')
    ax.set_xlabel(r'$r_{21} = S_\mathrm{CO(2-1)} / S_\mathrm{CO(1-0)}$')
    ax.set_ylabel('Häufigkeit')
    ax.set_title(r'CO-Linienfluss-Verhältnis $r_{21}$' + '\n(VV 340a vs. (U)LIRG-Stichprobe)')
    ax.legend()

    # Annotation: Gasmasse
    M_H2 = 1.70e10
    ax.text(0.62, ax.get_ylim()[1] * 0.7 if ax.get_ylim()[1] > 0 else 5,
            fr'$M_{{H_2}} = {M_H2:.2e}\,M_\odot$', fontsize=10, color=RED,
            bbox=dict(boxstyle='round', facecolor='white', alpha=0.8))

    plt.tight_layout()
    plt.savefig('agn_plot8_co_gas.pdf', bbox_inches='tight')
    plt.close()
    print("Plot 8 gespeichert: agn_plot8_co_gas.pdf")


# ─────────────────────────────────────────────────────────────────────────────
# PLOT 9 – Kosmologische Einordnung: Hubble-Entwicklung
# ─────────────────────────────────────────────────────────────────────────────
def plot_cosmological_context():
    fig, axes = plt.subplots(1, 2, figsize=(14, 7))
    fig.suptitle('Kosmologische Einordnung: AGN-Rückkopplung und Galaxienentwicklung',
                 fontsize=14, fontweight='bold')

    # --- Hubble-Kosmologie: D_C(z) ---
    ax = axes[0]
    H0 = 69.3  # km/s/Mpc (aus dem Paper)
    Omega_L = 0.714
    Omega_m = 0.286
    c_kms = 3e5  # km/s

    z_range = np.linspace(0, 2, 400)

    def comoving_dist(z_arr):
        from scipy.integrate import quad
        def integrand(z):
            return 1 / np.sqrt(Omega_m * (1+z)**3 + Omega_L)
        dists = []
        for z in z_arr:
            d, _ = quad(integrand, 0, z)
            dists.append(c_kms / H0 * d)
        return np.array(dists)

    D_C = comoving_dist(z_range)

    # VV 340a: D_C = 157 Mpc -> z ?
    z_vv = 0.034  # Rotverschiebung VV 340a (bei 157 Mpc, WMAP9)

    ax.plot(z_range, D_C, color=BLUE, lw=2.5, label='Kovariante Distanz $D_C(z)$')
    ax.scatter([z_vv], [157], color=RED, s=150, zorder=5, label=f'VV 340a: $z={z_vv}$, $D_C=157$ Mpc')
    ax.axvline(z_vv, color=RED, ls='--', lw=1.5)
    ax.axhline(157, color=RED, ls=':', lw=1.5)
    ax.set_xlabel('Rotverschiebung $z$')
    ax.set_ylabel('Kovariante Distanz $D_C$ [Mpc]')
    ax.set_title(f'Kosmologisches Distanzmodell\n($H_0={H0}$ km/s/Mpc, WMAP9)')
    ax.legend()

    # --- AGN-Rückkopplungsmodell: SFR vs. AGN-Leistung ---
    ax = axes[1]
    L_AGN_range = np.logspace(42, 47, 300)  # erg/s
    # Empirische Relation: SFR ~ L_AGN^0.7 (vereinfacht)
    SFR_corr = 0.1 * (L_AGN_range / 1e44)**0.7  # M_sun/yr
    # Negatives Feedback: SFR_suppressed
    SFR_sup = SFR_corr * np.exp(-(np.log10(L_AGN_range) - 44)**2 / 2)

    ax.loglog(L_AGN_range, SFR_corr, color=BLUE, lw=2.5, ls='--',
              label='Positive Korrelation (beobachtet)')
    ax.loglog(L_AGN_range, SFR_sup, color=RED, lw=2.5,
              label='Mit AGN-Quenching')
    ax.scatter([1.28e44], [10], color=GREEN, s=150, zorder=5,
               label='VV 340a (SFR~10 $M_\odot$/yr)')
    ax.axvline(1.28e44, color=GREEN, ls=':', lw=1.5)
    ax.fill_between(L_AGN_range,
                    SFR_sup * 0.5, SFR_sup * 2,
                    alpha=0.15, color=RED, label='Unsicherheitsbereich')
    ax.set_xlabel(r'AGN-Bolometrische Leuchtkraft $L_\mathrm{AGN,bol}$ [erg/s]')
    ax.set_ylabel(r'Sternentstehungsrate SFR [$M_\odot$/yr]')
    ax.set_title('AGN-Rückkopplung: SFR vs. $L_\mathrm{AGN,bol}$')
    ax.legend(fontsize=8)

    plt.tight_layout()
    plt.savefig('agn_plot9_kosmologie.pdf', bbox_inches='tight')
    plt.close()
    print("Plot 9 gespeichert: agn_plot9_kosmologie.pdf")


# ─────────────────────────────────────────────────────────────────────────────
# PLOT 10 – Überblick: Multi-Wellenlängen-Vergleich
# ─────────────────────────────────────────────────────────────────────────────
def plot_multiwavelength():
    fig, axes = plt.subplots(2, 3, figsize=(16, 12))
    fig.suptitle('Multi-Wellenlängen-Analyse von VV 340a: Vergleich aller Beobachtungen',
                 fontsize=14, fontweight='bold')

    x = np.linspace(-15, 15, 300)
    y = np.linspace(-12, 20, 300)
    X, Y = np.meshgrid(x, y)
    r = np.sqrt(X**2 + Y**2)

    # JWST MIRI [Ne V] 14 µm
    ax = axes[0, 0]
    NeV_NE = np.exp(-((X - 4)**2 + (Y - 4)**2) / 6) * 2
    NeV_SW1 = np.exp(-((X + 3)**2 + (Y + 3)**2) / 5)
    NeV_SW2 = np.exp(-((X + 5)**2 + (Y + 5)**2) / 5)
    NeV_core = np.exp(-r**2 / 0.5) * 3
    NeV_total = NeV_NE + NeV_SW1 + NeV_SW2 + NeV_core
    im = ax.contourf(X, Y, NeV_total, levels=15, cmap='hot')
    plt.colorbar(im, ax=ax, label='Intensität')
    ax.set_title('JWST/MIRI: [Ne V] 14 µm\n(Koronal-Emission, AGN-ionisiert)')
    ax.set_xlabel('RA-Offset [arcsec]')
    ax.set_ylabel('Dec-Offset [arcsec]')

    # Keck KCWI [O III]
    ax = axes[0, 1]
    OIII_disk = np.exp(-(X**2 / 80 + Y**2 / 12)) * 1.5
    OIII_out = np.exp(-((np.abs(X) - 7)**2 + (np.abs(Y) - 7)**2) / 15) * 0.8
    OIII_total = OIII_disk + OIII_out
    im2 = ax.contourf(X, Y, OIII_total, levels=15, cmap='Blues')
    plt.colorbar(im2, ax=ax, label='Intensität')
    ax.set_title('Keck/KCWI: [O III] 5007 Å\n(optische Emission, AGN-Nebel)')
    ax.set_xlabel('RA-Offset [arcsec]')
    ax.set_ylabel('Dec-Offset [arcsec]')

    # VLA 6 GHz
    ax = axes[0, 2]
    t_rad = np.linspace(0, 4*np.pi, 400)
    r_rad = t_rad / (4*np.pi) * 12
    xr = r_rad * np.cos(t_rad) * np.sin(np.radians(14))
    yr = r_rad * np.sin(t_rad) * np.sin(np.radians(14)) * np.cos(np.radians(71))
    ax.scatter(xr, yr, c=np.exp(-0.05*r_rad), cmap='hot', s=5, alpha=0.6)
    ax.scatter(-xr, -yr, c=np.exp(-0.05*r_rad), cmap='cool', s=5, alpha=0.6)
    ax.scatter([0], [0], color='gold', s=200, zorder=5)
    ax.set_title('VLA 6 GHz: Radio-Kontinuum\n(S-förmige Jet-Morphologie)')
    ax.set_xlabel('RA-Offset [arcsec]')
    ax.set_ylabel('Dec-Offset [arcsec]')
    ax.set_aspect('equal')

    # ALMA CO(2-1)
    ax = axes[1, 0]
    CO_disk = np.exp(-(X**2 / 50 + Y**2 / 6)) * 2
    im3 = ax.contourf(X, Y, CO_disk, levels=15, cmap='YlGn')
    plt.colorbar(im3, ax=ax, label='Jy km/s')
    ax.set_title('ALMA: CO(2-1) Moment 0\n(Molekulares Gas, keine Ausflusskomponente)')
    ax.set_xlabel('RA-Offset [arcsec]')
    ax.set_ylabel('Dec-Offset [arcsec]')

    # Chandra X-ray
    ax = axes[1, 1]
    Xray_core = np.exp(-r**2 / 2) * 1.5
    Xray_out = np.exp(-((np.sqrt((np.abs(X) - 5)**2 + (np.abs(Y) - 5)**2))**2) / 10) * 0.4
    Xray_total = Xray_core + Xray_out
    im4 = ax.contourf(X, Y, Xray_total, levels=15, cmap='Purples')
    plt.colorbar(im4, ax=ax, label='Anzahl Photonen')
    ax.set_title('Chandra ACIS: Weich-X-ray (0.5–2 keV)\n(Thermisches Plasma, Jet-Schocks)')
    ax.set_xlabel('RA-Offset [arcsec]')
    ax.set_ylabel('Dec-Offset [arcsec]')

    # Überlagerung aller Wellenlängen
    ax = axes[1, 2]
    ax.contour(X, Y, NeV_total,    levels=3, colors=[RED],    linewidths=1.5, linestyles='-')
    ax.contour(X, Y, OIII_total,   levels=3, colors=[BLUE],   linewidths=1.5, linestyles='--')
    ax.contour(X, Y, CO_disk,      levels=3, colors=[GREEN],  linewidths=1.5, linestyles=':')
    ax.contour(X, Y, Xray_total,   levels=2, colors=[PURPLE], linewidths=1.5, linestyles='-.')

    # Jet-Achse
    jet_len = 14
    ax.annotate('', xy=(jet_len * np.cos(np.radians(45)), jet_len * np.sin(np.radians(45))),
                xytext=(-jet_len * np.cos(np.radians(45)), -jet_len * np.sin(np.radians(45))),
                arrowprops=dict(arrowstyle='<->', color=ORANGE, lw=2))
    ax.text(7, 8, 'Jet-Achse\nPA=45°', fontsize=9, color=ORANGE)

    handles = [
        mpatches.Patch(color=RED, label='[Ne V] 14 µm (JWST)'),
        mpatches.Patch(color=BLUE, label='[O III] 5007 Å (Keck)'),
        mpatches.Patch(color=GREEN, label='CO(2-1) (ALMA)'),
        mpatches.Patch(color=PURPLE, label='X-ray 0.5–2 keV (Chandra)'),
    ]
    ax.legend(handles=handles, fontsize=8, loc='upper left')
    ax.scatter([0], [0], color='gold', s=200, zorder=6)
    ax.set_title('Multi-Wellenlängen-Überlagerung\n(Konturlinien aller Teleskope)')
    ax.set_xlabel('RA-Offset [arcsec]')
    ax.set_ylabel('Dec-Offset [arcsec]')
    ax.set_xlim(-15, 15)
    ax.set_ylim(-12, 20)

    plt.tight_layout()
    plt.savefig('agn_plot10_multiwavelength.pdf', bbox_inches='tight')
    plt.close()
    print("Plot 10 gespeichert: agn_plot10_multiwavelength.pdf")


# ─────────────────────────────────────────────────────────────────────────────
# HAUPTPROGRAMM
# ─────────────────────────────────────────────────────────────────────────────
if __name__ == '__main__':
    print("Generiere alle AGN-Plots...")
    plot_eddington_ratio()
    plot_precessing_jet()
    plot_bicone_outflow()
    plot_ionization_bpt()
    plot_energy_budget()
    plot_mbh_sigma()
    plot_radio_spectrum()
    plot_molecular_gas()
    plot_cosmological_context()
    plot_multiwavelength()
    print("\nAlle 10 Plots erfolgreich generiert!")
